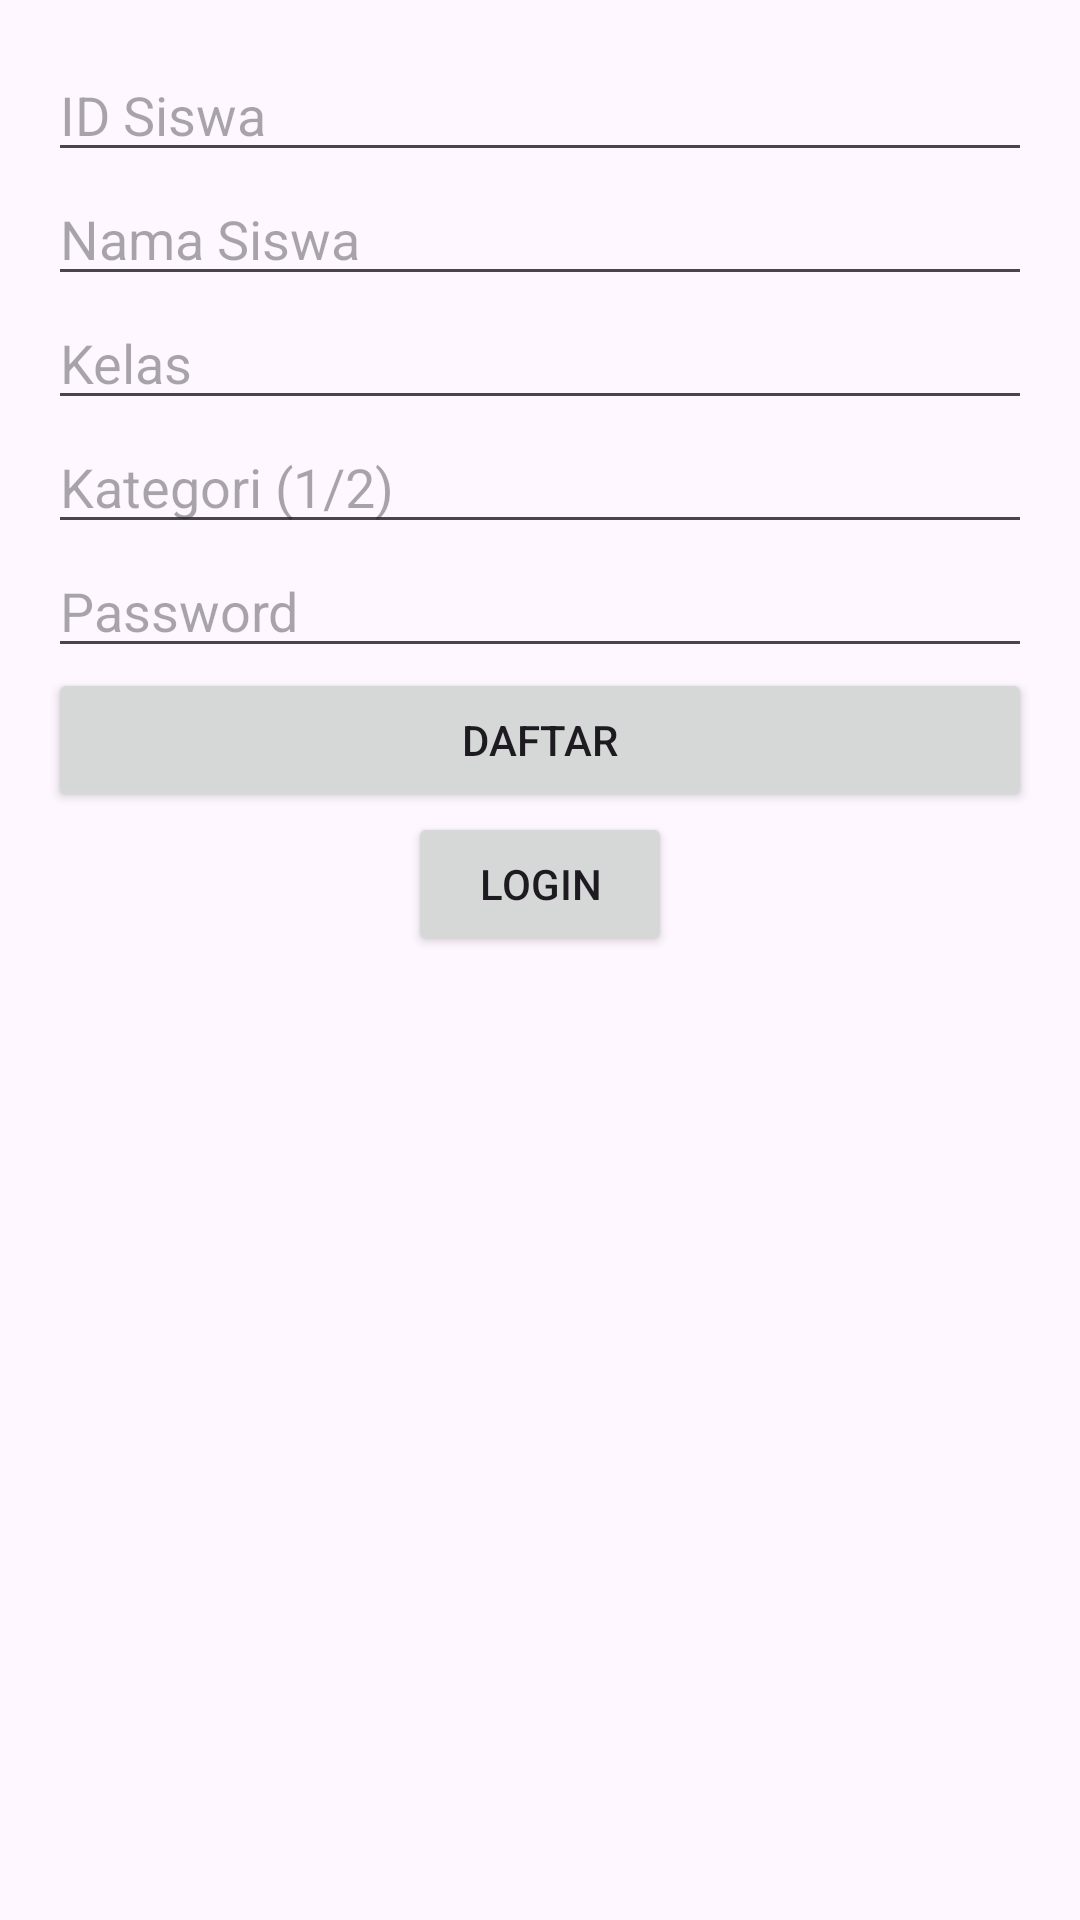

The Android layout XML behind this screen, and the referenced resources:
<!-- AndroidManifest.xml: application theme Theme.Antrianpenjemputan -->
<!-- res/layout/activity_register.xml -->
<LinearLayout xmlns:android="http://schemas.android.com/apk/res/android"
    android:layout_width="match_parent"
    android:layout_height="match_parent"
    android:orientation="vertical"
    android:padding="16dp">

    <EditText
        android:id="@+id/editTextIdSiswa"
        android:layout_width="match_parent"
        android:layout_height="wrap_content"
        android:hint="ID Siswa" />

    <EditText
        android:id="@+id/editTextNamaSiswa"
        android:layout_width="match_parent"
        android:layout_height="wrap_content"
        android:hint="Nama Siswa" />

    <EditText
        android:id="@+id/editTextKelas"
        android:layout_width="match_parent"
        android:layout_height="wrap_content"
        android:hint="Kelas" />

    <EditText
        android:id="@+id/editTextKategori"
        android:layout_width="match_parent"
        android:layout_height="wrap_content"
        android:hint="Kategori (1/2)" />

    <EditText
        android:id="@+id/editTextPassword"
        android:layout_width="match_parent"
        android:layout_height="wrap_content"
        android:hint="Password"
        android:inputType="textPassword" />

    <Button
        android:layout_width="match_parent"
        android:layout_height="wrap_content"
        android:text="Daftar"
        android:onClick="register" />

    <Button
        android:id="@+id/btnLogin"
        android:layout_width="wrap_content"
        android:layout_height="wrap_content"
        android:layout_gravity="center_horizontal"
        android:text="Login"
        android:onClick="openLogin" />


</LinearLayout>
<!-- resources referenced by this layout -->
<resources>
  <style name="Theme.Antrianpenjemputan" parent="Base.Theme.Antrianpenjemputan" />
  <style name="Base.Theme.Antrianpenjemputan" parent="Theme.Material3.DayNight.NoActionBar">
          
          
      </style>
</resources>
